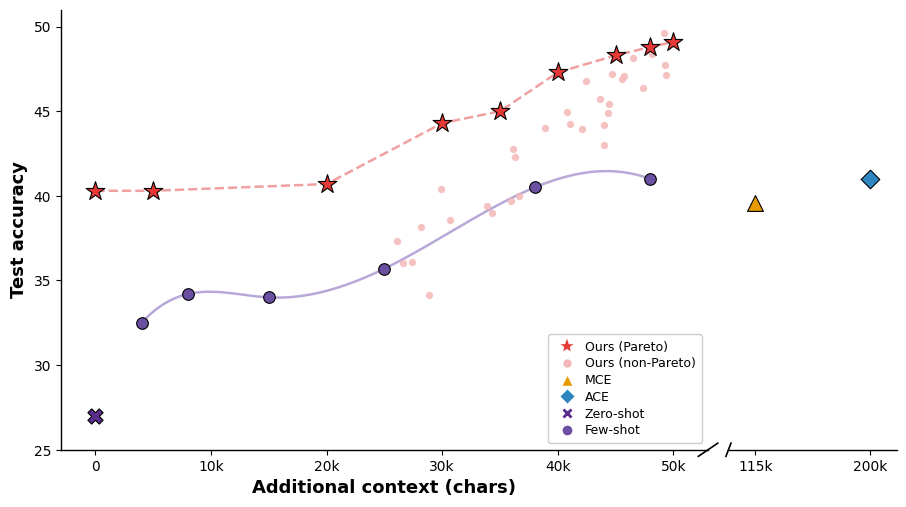

Here is the Python script that generated this plot:
"""
Reproduce: image9.png — Broken-axis scatter plot (Meta-Harness style)
X-axis has a break between ~50k and 115k.
Uses two side-by-side axes with shared y-axis.
"""

import numpy as np
import sys
import matplotlib.pyplot as plt
import matplotlib.patches as mpatches
import matplotlib.lines as mlines
from scipy.interpolate import make_interp_spline

plt.rcParams.update({
    'font.family': 'sans-serif',
    'font.sans-serif': ['DejaVu Sans', 'Arial', 'Helvetica'],
    'text.usetex': False,
})

# ---- 模拟数据 ----
rng = np.random.default_rng(42)

# Ours (Pareto) — red stars + dashed pink line
pareto_x = np.array([0, 5000, 20000, 30000, 35000, 40000, 45000, 48000, 50000])
pareto_y = np.array([40.3, 40.3, 40.7, 44.3, 45.0, 47.3, 48.3, 48.8, 49.1])

# Ours (non-Pareto) — scattered light-pink circles
np_x = rng.uniform(25000, 50000, 32)
np_y = 35 + 14 * (np_x - 25000) / 25000 + rng.normal(0, 1.8, 32)
np_y = np.clip(np_y, 34, 50)

# Few-shot — purple circles + straight line (折线，非样条)
few_x = np.array([4000, 8000, 15000, 25000, 38000, 48000])
few_y = np.array([32.5, 34.2, 34.0, 35.7, 40.5, 41.0])

# Zero-shot — single purple X at origin
zs_x, zs_y = 0, 27.0

# MCE — orange triangle (right panel)
mce_x, mce_y = 115000, 39.6

# ACE — blue diamond (right panel)
ace_x, ace_y = 200000, 41.0


# ---- 颜色 ----
C_PARETO   = '#E53935'   # 亮红（与原图一致）
C_NONPARETO= '#F4B8B8'   # 更淡的粉雾
C_FEW      = '#6B4FA0'   # 深紫
C_FEW_LINE = '#B8A8D8'   # 浅紫（曲线）
C_MCE      = '#E69B00'   # 橙色
C_ACE      = '#2E86C1'   # 蓝色
C_ZS       = '#5B2D8E'   # 深紫（zero-shot）
C_DASH     = '#F0A0A0'   # 粉色虚线

# ---- 布局：左宽（0-50k）右窄（115k, 200k）----
fig, (ax1, ax2) = plt.subplots(
    1, 2,
    figsize=(9.5, 5.5),
    gridspec_kw={'width_ratios': [5, 1.3], 'wspace': 0.05},
)
fig.subplots_adjust(left=0.09, right=0.97, top=0.93, bottom=0.13)

YLIM = (25, 51)

for ax in [ax1, ax2]:
    ax.set_ylim(*YLIM)

# ---- 左轴（ax1：0 - 50k）----
ax1.set_xlim(-3000, 53000)

# Few-shot 样条曲线（原图明显为 S 形平滑曲线）
spl = make_interp_spline(few_x, few_y, k=3)
spl_x = np.linspace(few_x[0], few_x[-1], 300)
spl_y = spl(spl_x)
ax1.plot(spl_x, spl_y, color=C_FEW_LINE, lw=1.8, zorder=2)
ax1.scatter(few_x, few_y,
            marker='o', s=70, color=C_FEW,
            zorder=4, linewidths=0.8, edgecolors='black')

# Zero-shot X
ax1.scatter([zs_x], [zs_y], marker='X', s=120, color=C_ZS, zorder=5,
            linewidths=0.8, edgecolors='black')

# non-Pareto circles（淡粉，无描边）
ax1.scatter(np_x, np_y, marker='o', s=28, color=C_NONPARETO, alpha=0.85,
            zorder=3, linewidths=0)

# Pareto dashed line + stars
ax1.plot(pareto_x, pareto_y, color=C_DASH, lw=1.8, linestyle='--', zorder=3)
ax1.scatter(pareto_x, pareto_y,
            marker='*', s=200, color=C_PARETO,
            zorder=5, linewidths=0.8, edgecolors='black')

ax1.set_xlabel('Additional context (chars)', fontsize=13, fontweight='bold', labelpad=4)
ax1.set_ylabel('Test accuracy', fontsize=13, fontweight='bold')
ax1.set_xticks([0, 10000, 20000, 30000, 40000, 50000])
ax1.set_xticklabels(['0', '10k', '20k', '30k', '40k', '50k'], fontsize=10)
ax1.tick_params(labelsize=10)

# spines: 左/下
ax1.spines['top'].set_visible(False)
ax1.spines['right'].set_visible(False)
ax1.spines['left'].set_linewidth(1.0)
ax1.spines['bottom'].set_linewidth(1.0)

# ---- 右轴（ax2：115k, 200k）----
ax2.set_xlim(95000, 220000)

ax2.scatter([mce_x], [mce_y], marker='^', s=130, color=C_MCE, zorder=5,
            linewidths=0.8, edgecolors='black')
ax2.scatter([ace_x], [ace_y], marker='D', s=90, color=C_ACE, zorder=5,
            linewidths=0.8, edgecolors='black')

ax2.set_xticks([115000, 200000])
ax2.set_xticklabels(['115k', '200k'], fontsize=10)
ax2.tick_params(labelsize=10)
ax2.set_yticks([])

# spines: 只保留下边
ax2.spines['top'].set_visible(False)
ax2.spines['right'].set_visible(False)
ax2.spines['left'].set_visible(False)
ax2.spines['bottom'].set_linewidth(1.0)

# ---- 折断符号（只在 x 轴底部，不在顶部）----
d = 0.015
kwargs = dict(transform=ax1.transAxes, color='k', clip_on=False, lw=1.2)
ax1.plot((1 - d, 1 + d), (-d, +d), **kwargs)   # 底部斜杠

kwargs2 = dict(transform=ax2.transAxes, color='k', clip_on=False, lw=1.2)
ax2.plot((-d, +d), (-d, +d), **kwargs2)         # 底部斜杠

# ---- 图例（右下角，有浅灰框）----
legend_elements = [
    mlines.Line2D([], [], marker='*', color='w', markerfacecolor=C_PARETO,
                  markersize=11, label='Ours (Pareto)',
                  linestyle='--', linewidth=1.2,
                  markeredgewidth=0.3, markeredgecolor='white'),
    mlines.Line2D([], [], marker='o', color='w', markerfacecolor=C_NONPARETO,
                  markersize=7, label='Ours (non-Pareto)', linestyle='None'),
    mlines.Line2D([], [], marker='^', color='w', markerfacecolor=C_MCE,
                  markersize=9, label='MCE', linestyle='None'),
    mlines.Line2D([], [], marker='D', color='w', markerfacecolor=C_ACE,
                  markersize=8, label='ACE', linestyle='None'),
    mlines.Line2D([], [], marker='X', color='w', markerfacecolor=C_ZS,
                  markersize=9, label='Zero-shot', linestyle='None'),
    mlines.Line2D([], [], marker='o', color='w', markerfacecolor=C_FEW,
                  markersize=8, label='Few-shot', linestyle='None'),
]

leg = ax1.legend(
    handles=legend_elements,
    loc='lower right',
    fontsize=9.0,
    frameon=True,
    facecolor='white',
    edgecolor='#CCCCCC',
    framealpha=1.0,
    borderpad=0.5,
    labelspacing=0.3,
    handletextpad=0.4,
)

fig.savefig(
    (sys.argv[1] if len(sys.argv) > 1 else 'scatter_break_repro.png'),
    dpi=300, facecolor='white',
)
plt.close(fig)
print('saved: scatter_break_repro.png')
